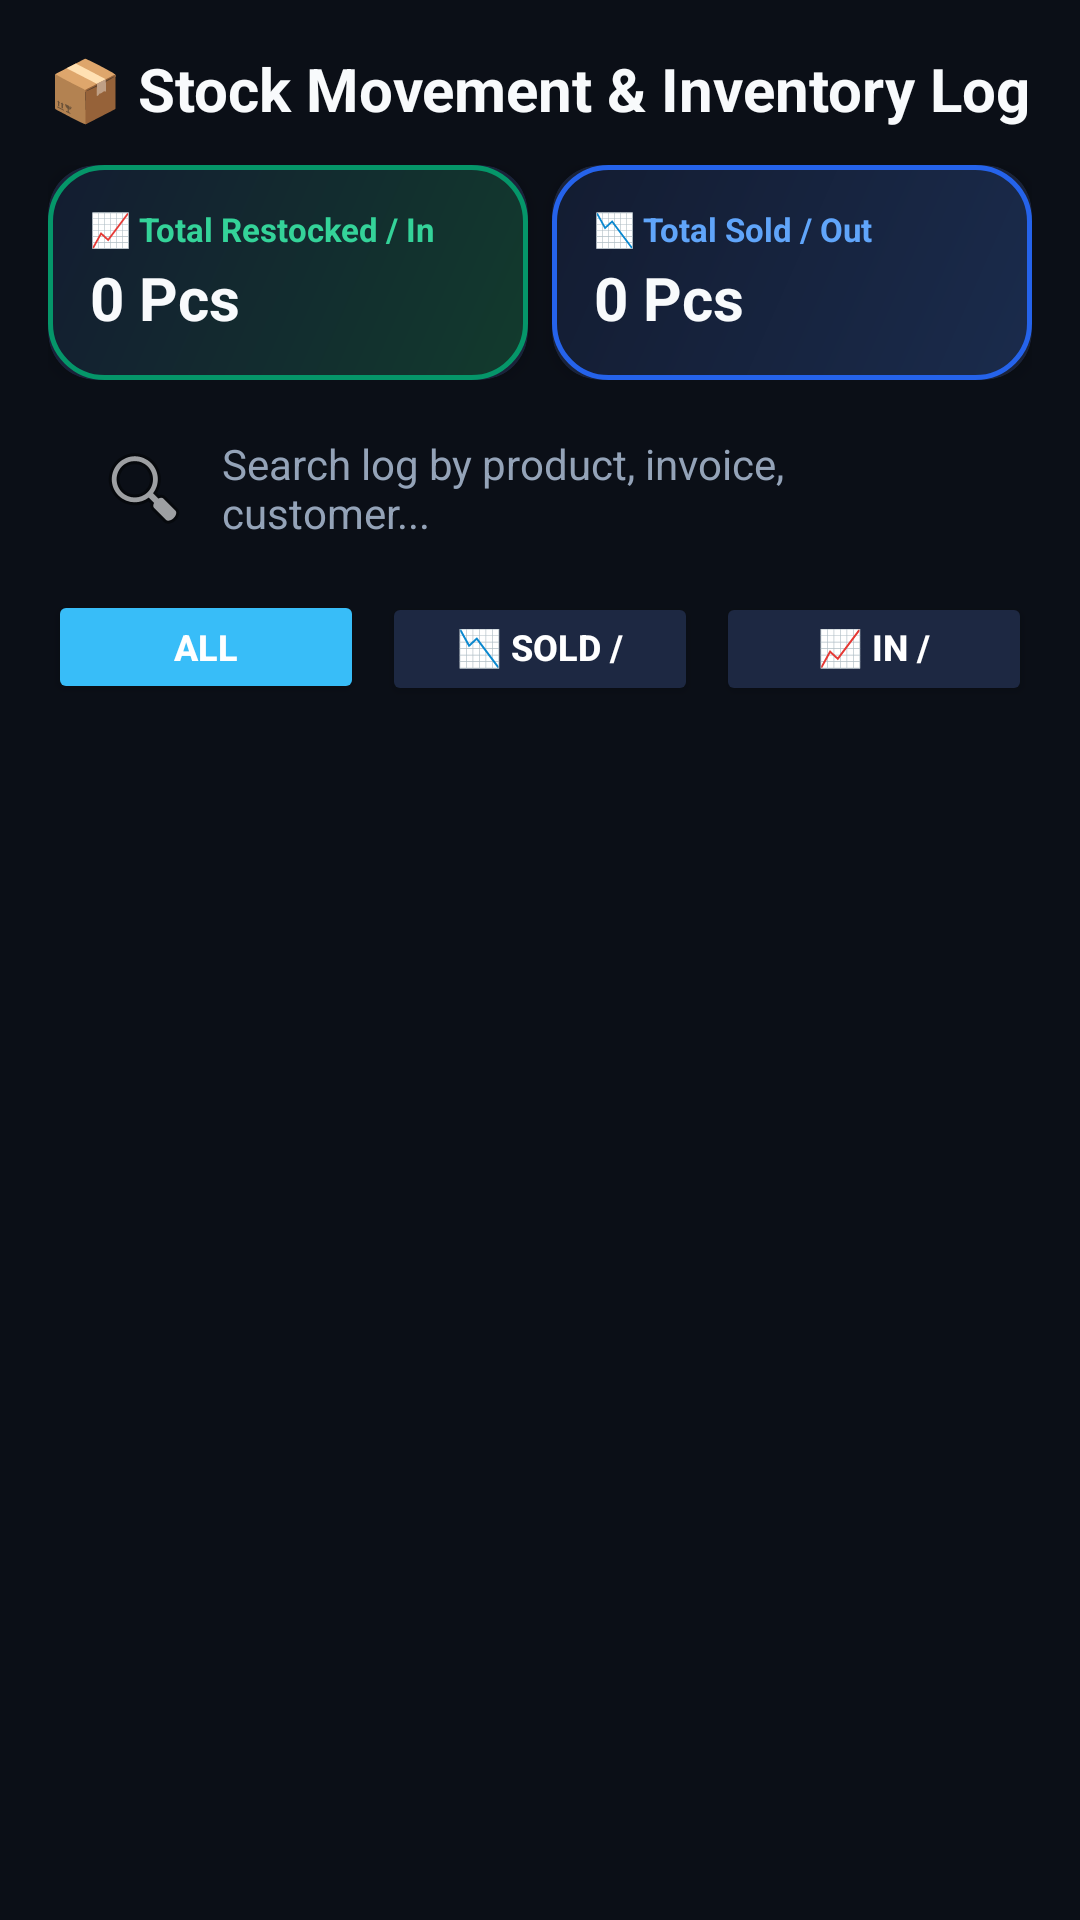

Here is an Android app screen rendered from its layout file. Give the layout XML and the strings, colors and styles it references.
<!-- AndroidManifest.xml: application theme Theme.SalesMgmApp -->
<!-- res/layout/activity_stock_movement.xml -->
<?xml version="1.0" encoding="utf-8"?>
<LinearLayout xmlns:android="http://schemas.android.com/apk/res/android"
    xmlns:app="http://schemas.android.com/apk/res-auto"
    android:layout_width="match_parent"
    android:layout_height="match_parent"
    android:orientation="vertical"
    android:padding="16dp"
    android:background="@color/background">

    
    <TextView
        android:layout_width="wrap_content"
        android:layout_height="wrap_content"
        android:text="📦 Stock Movement &amp; Inventory Log"
        android:textSize="20sp"
        android:textStyle="bold"
        android:textColor="@color/text_primary"
        android:layout_marginBottom="12dp" />

    
    <GridLayout
        android:layout_width="match_parent"
        android:layout_height="wrap_content"
        android:columnCount="2"
        android:rowCount="1"
        android:alignmentMode="alignMargins"
        android:layout_marginBottom="12dp">

        
        <androidx.cardview.widget.CardView
            android:layout_width="0dp"
            android:layout_height="wrap_content"
            android:layout_columnWeight="1"
            android:layout_marginEnd="4dp"
            app:cardCornerRadius="16dp"
            app:cardElevation="4dp"
            app:cardBackgroundColor="@color/card_bg">

            <LinearLayout
                android:layout_width="match_parent"
                android:layout_height="wrap_content"
                android:orientation="vertical"
                android:padding="14dp"
                android:background="@drawable/bg_kpi_revenue">

                <TextView
                    android:layout_width="wrap_content"
                    android:layout_height="wrap_content"
                    android:text="📈 Total Restocked / In"
                    android:textSize="11sp"
                    android:textStyle="bold"
                    android:textColor="@color/emerald_text" />

                <TextView
                    android:id="@+id/tvTotalStockIn"
                    android:layout_width="wrap_content"
                    android:layout_height="wrap_content"
                    android:text="0 Pcs"
                    android:textSize="20sp"
                    android:textStyle="bold"
                    android:textColor="@color/text_primary"
                    android:layout_marginTop="2dp" />
            </LinearLayout>
        </androidx.cardview.widget.CardView>

        
        <androidx.cardview.widget.CardView
            android:layout_width="0dp"
            android:layout_height="wrap_content"
            android:layout_columnWeight="1"
            android:layout_marginStart="4dp"
            app:cardCornerRadius="16dp"
            app:cardElevation="4dp"
            app:cardBackgroundColor="@color/card_bg">

            <LinearLayout
                android:layout_width="match_parent"
                android:layout_height="wrap_content"
                android:orientation="vertical"
                android:padding="14dp"
                android:background="@drawable/bg_kpi_sales">

                <TextView
                    android:layout_width="wrap_content"
                    android:layout_height="wrap_content"
                    android:text="📉 Total Sold / Out"
                    android:textSize="11sp"
                    android:textStyle="bold"
                    android:textColor="@color/blue_text" />

                <TextView
                    android:id="@+id/tvTotalStockOut"
                    android:layout_width="wrap_content"
                    android:layout_height="wrap_content"
                    android:text="0 Pcs"
                    android:textSize="20sp"
                    android:textStyle="bold"
                    android:textColor="@color/text_primary"
                    android:layout_marginTop="2dp" />
            </LinearLayout>
        </androidx.cardview.widget.CardView>
    </GridLayout>

    
    <EditText
        android:id="@+id/etSearchStockLog"
        android:layout_width="match_parent"
        android:layout_height="48dp"
        android:hint="Search log by product, invoice, customer..."
        android:textColorHint="@color/text_muted"
        android:textColor="@color/text_primary"
        android:paddingHorizontal="16dp"
        android:background="@drawable/bg_search_input"
        android:textSize="14sp"
        android:drawableStart="@android:drawable/ic_menu_search"
        android:drawablePadding="10dp"
        android:layout_marginBottom="10dp" />

    
    <LinearLayout
        android:layout_width="match_parent"
        android:layout_height="wrap_content"
        android:orientation="horizontal"
        android:layout_marginBottom="12dp">

        <Button
            android:id="@+id/btnFilterAll"
            android:layout_width="0dp"
            android:layout_height="38dp"
            android:layout_weight="1"
            android:text="ALL"
            android:textColor="@color/text_white"
            android:textSize="12sp"
            android:textStyle="bold"
            android:backgroundTint="@color/accent"
            android:layout_marginEnd="4dp"
            app:cornerRadius="10dp" />

        <Button
            android:id="@+id/btnFilterStockOut"
            android:layout_width="0dp"
            android:layout_height="38dp"
            android:layout_weight="1"
            android:text="📉 SOLD / OUT"
            android:textColor="@color/text_white"
            android:textSize="12sp"
            android:textStyle="bold"
            android:backgroundTint="#1D2842"
            android:layout_marginHorizontal="2dp"
            app:cornerRadius="10dp" />

        <Button
            android:id="@+id/btnFilterStockIn"
            android:layout_width="0dp"
            android:layout_height="38dp"
            android:layout_weight="1"
            android:text="📈 IN / RESTOCK"
            android:textColor="@color/text_white"
            android:textSize="12sp"
            android:textStyle="bold"
            android:backgroundTint="#1D2842"
            android:layout_marginStart="4dp"
            app:cornerRadius="10dp" />
    </LinearLayout>

    <androidx.recyclerview.widget.RecyclerView
        android:id="@+id/rvStockLogs"
        android:layout_width="match_parent"
        android:layout_height="match_parent"
        android:layoutAnimation="@anim/layout_animation_fall_down" />

    
    <LinearLayout
        android:id="@+id/llEmptyState"
        android:layout_width="match_parent"
        android:layout_height="match_parent"
        android:orientation="vertical"
        android:gravity="center"
        android:visibility="gone"
        android:padding="32dp">

        <TextView
            android:layout_width="wrap_content"
            android:layout_height="wrap_content"
            android:text="📊"
            android:textSize="64sp"
            android:layout_marginBottom="12dp" />

        <TextView
            android:layout_width="wrap_content"
            android:layout_height="wrap_content"
            android:text="No Stock Movements Logged"
            android:textSize="20sp"
            android:textStyle="bold"
            android:textColor="@color/text_primary" />

        <TextView
            android:layout_width="wrap_content"
            android:layout_height="wrap_content"
            android:text="Create billing invoices or restock inventory to generate stock movement logs"
            android:textSize="14sp"
            android:textColor="@color/text_secondary"
            android:gravity="center"
            android:layout_marginTop="6dp" />
    </LinearLayout>

</LinearLayout>
<!-- resources referenced by this layout -->
<resources>
  <color name="accent">#38BDF8</color>
  <color name="background">#0B0F17</color>
  <color name="blue_text">#60A5FA</color>
  <color name="card_bg">#1A233A</color>
  <color name="emerald_text">#34D399</color>
  <color name="text_muted">#94A3B8</color>
  <color name="text_primary">#F8FAFC</color>
  <color name="text_secondary">#CBD5E1</color>
  <color name="text_white">#FFFFFF</color>
  <!-- drawable bg_kpi_revenue (drawable) -->
  <?xml version="1.0" encoding="utf-8"?>
  <shape xmlns:android="http://schemas.android.com/apk/res/android"
      android:shape="rectangle">
      <gradient
          android:startColor="#123B2D"
          android:endColor="#131C31"
          android:angle="135" />
      <corners android:radius="18dp" />
      <stroke android:width="1.5dp" android:color="#059669" />
  </shape>
  <!-- drawable bg_kpi_sales (drawable) -->
  <?xml version="1.0" encoding="utf-8"?>
  <shape xmlns:android="http://schemas.android.com/apk/res/android"
      android:shape="rectangle">
      <gradient
          android:startColor="#1A2B4C"
          android:endColor="#131C31"
          android:angle="135" />
      <corners android:radius="18dp" />
      <stroke android:width="1.5dp" android:color="#2563EB" />
  </shape>
  <style name="Theme.SalesMgmApp" parent="Theme.MaterialComponents.DayNight.DarkActionBar">
          
          <item name="colorPrimary">@color/primary</item>
          <item name="colorPrimaryVariant">@color/primary_dark</item>
          <item name="colorOnPrimary">@color/white</item>
          
          <item name="colorSecondary">@color/accent</item>
          <item name="colorSecondaryVariant">@color/teal_700</item>
          <item name="colorOnSecondary">@color/white</item>
          
          <item name="android:statusBarColor">?attr/colorPrimaryVariant</item>
          
          <item name="android:windowBackground">@color/background</item>
      </style>
  <color name="primary">#0F172A</color>
  <color name="primary_dark">#020617</color>
  <color name="white">#FFFFFF</color>
  <color name="teal_700">#0284C7</color>
</resources>
